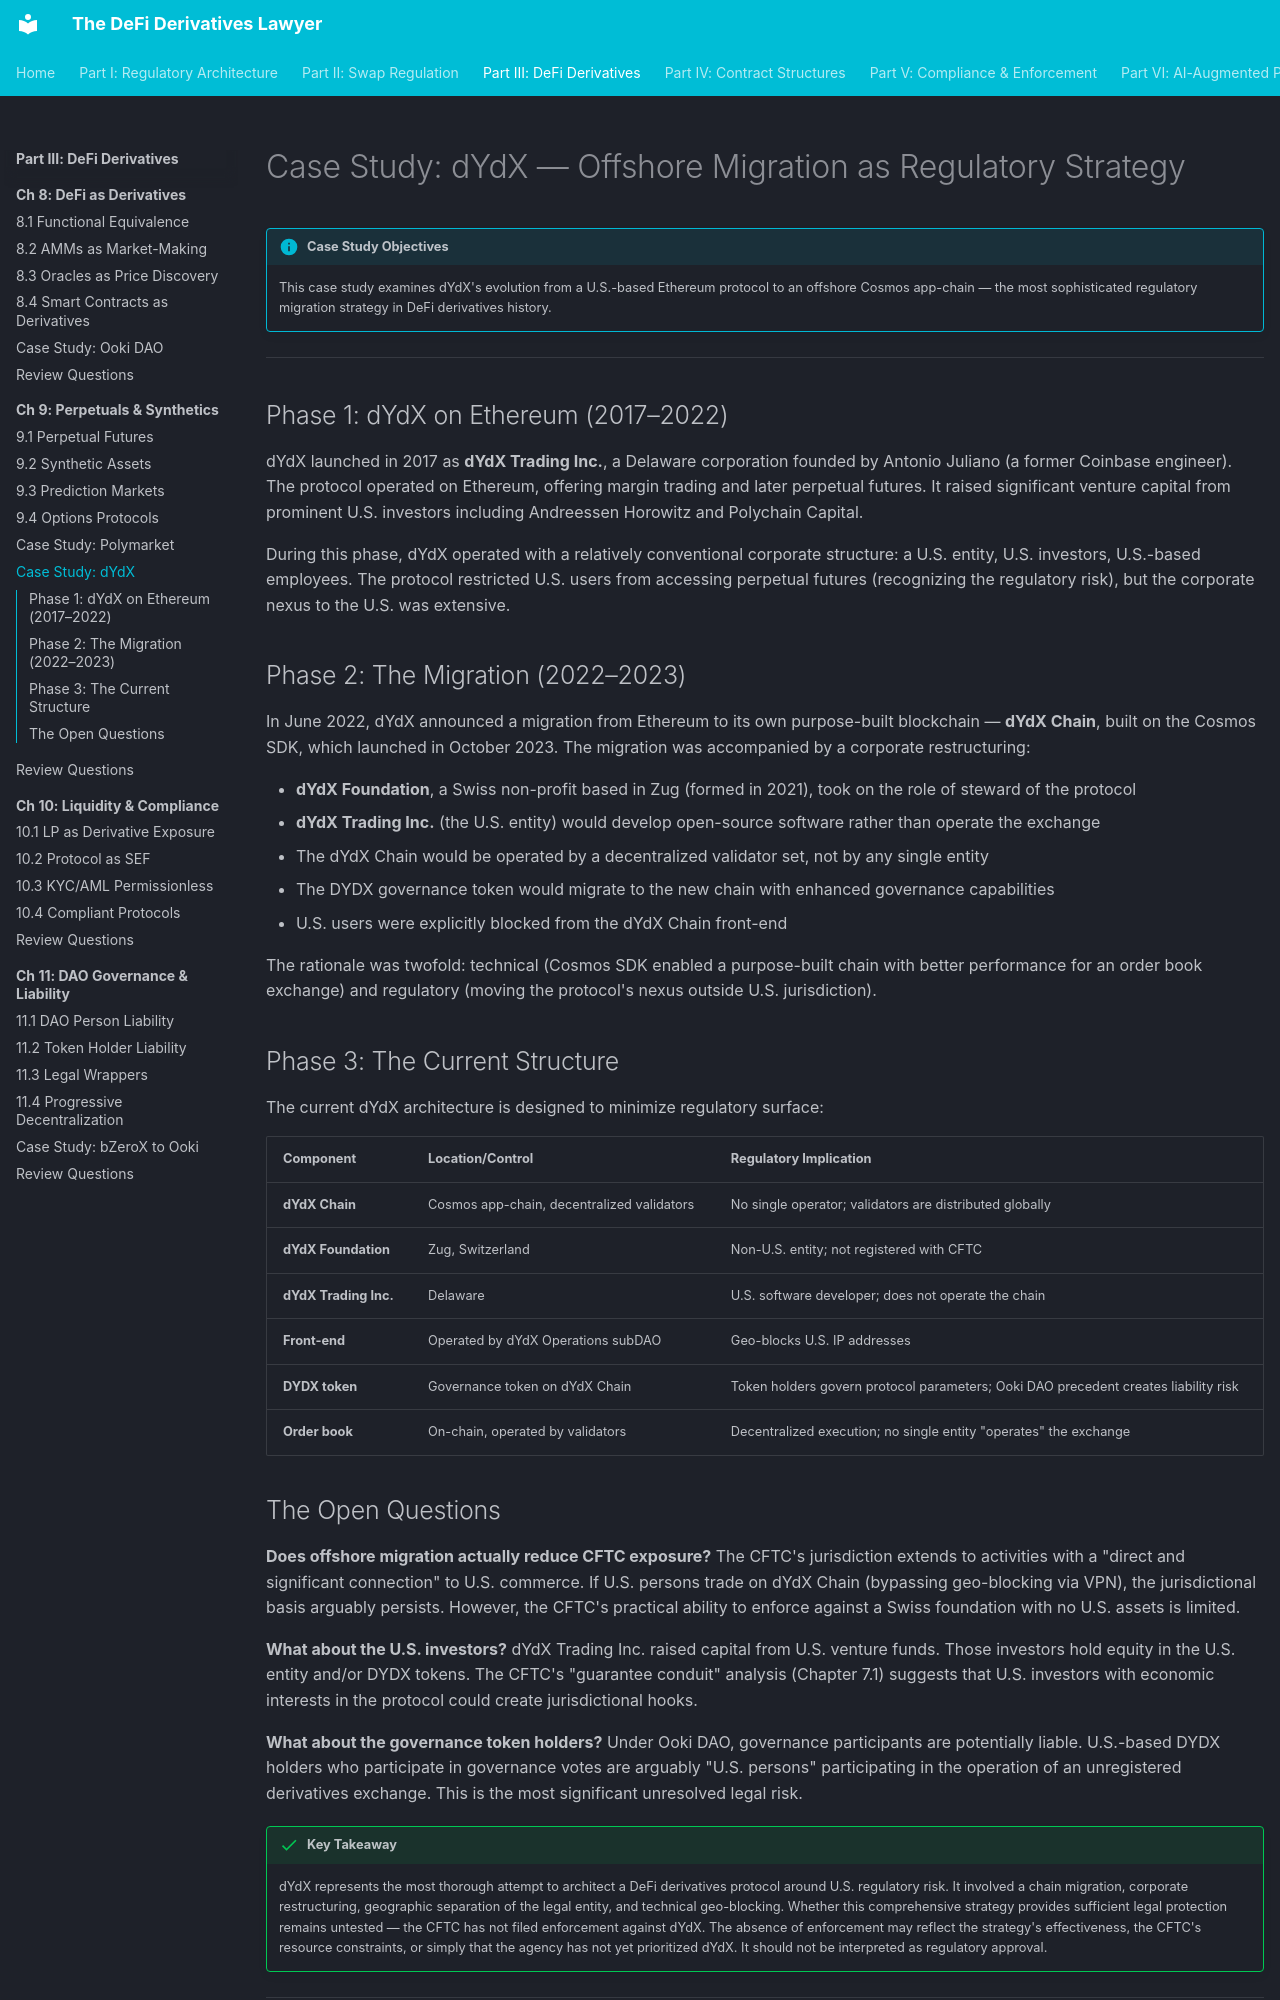

repository: Esoterics611/defi-derivatives-law · page: part-3-defi-derivatives/chapter-9-perpetuals-synthetics/case-study-dydx/index.html · generator: mkdocs

# Case Study: dYdX — Offshore Migration as Regulatory Strategy

!!! info "Case Study Objectives"
    This case study examines dYdX's evolution from a U.S.-based Ethereum protocol to an offshore Cosmos app-chain — the most sophisticated regulatory migration strategy in DeFi derivatives history.

---

## Phase 1: dYdX on Ethereum (2017–2022)

dYdX launched in 2017 as **dYdX Trading Inc.**, a Delaware corporation founded by Antonio Juliano (a former Coinbase engineer). The protocol operated on Ethereum, offering margin trading and later perpetual futures. It raised significant venture capital from prominent U.S. investors including Andreessen Horowitz and Polychain Capital.

During this phase, dYdX operated with a relatively conventional corporate structure: a U.S. entity, U.S. investors, U.S.-based employees. The protocol restricted U.S. users from accessing perpetual futures (recognizing the regulatory risk), but the corporate nexus to the U.S. was extensive.

## Phase 2: The Migration (2022–2023)

In June 2022, dYdX announced a migration from Ethereum to its own purpose-built blockchain — **dYdX Chain**, built on the Cosmos SDK, which launched in October 2023. The migration was accompanied by a corporate restructuring:

- **dYdX Foundation**, a Swiss non-profit based in Zug (formed in 2021), took on the role of steward of the protocol
- **dYdX Trading Inc.** (the U.S. entity) would develop open-source software rather than operate the exchange
- The dYdX Chain would be operated by a decentralized validator set, not by any single entity
- The DYDX governance token would migrate to the new chain with enhanced governance capabilities
- U.S. users were explicitly blocked from the dYdX Chain front-end

The rationale was twofold: technical (Cosmos SDK enabled a purpose-built chain with better performance for an order book exchange) and regulatory (moving the protocol's nexus outside U.S. jurisdiction).

## Phase 3: The Current Structure

The current dYdX architecture is designed to minimize regulatory surface:

| Component | Location/Control | Regulatory Implication |
|-----------|-----------------|----------------------|
| **dYdX Chain** | Cosmos app-chain, decentralized validators | No single operator; validators are distributed globally |
| **dYdX Foundation** | Zug, Switzerland | Non-U.S. entity; not registered with CFTC |
| **dYdX Trading Inc.** | Delaware | U.S. software developer; does not operate the chain |
| **Front-end** | Operated by dYdX Operations subDAO | Geo-blocks U.S. IP addresses |
| **DYDX token** | Governance token on dYdX Chain | Token holders govern protocol parameters; Ooki DAO precedent creates liability risk |
| **Order book** | On-chain, operated by validators | Decentralized execution; no single entity "operates" the exchange |
